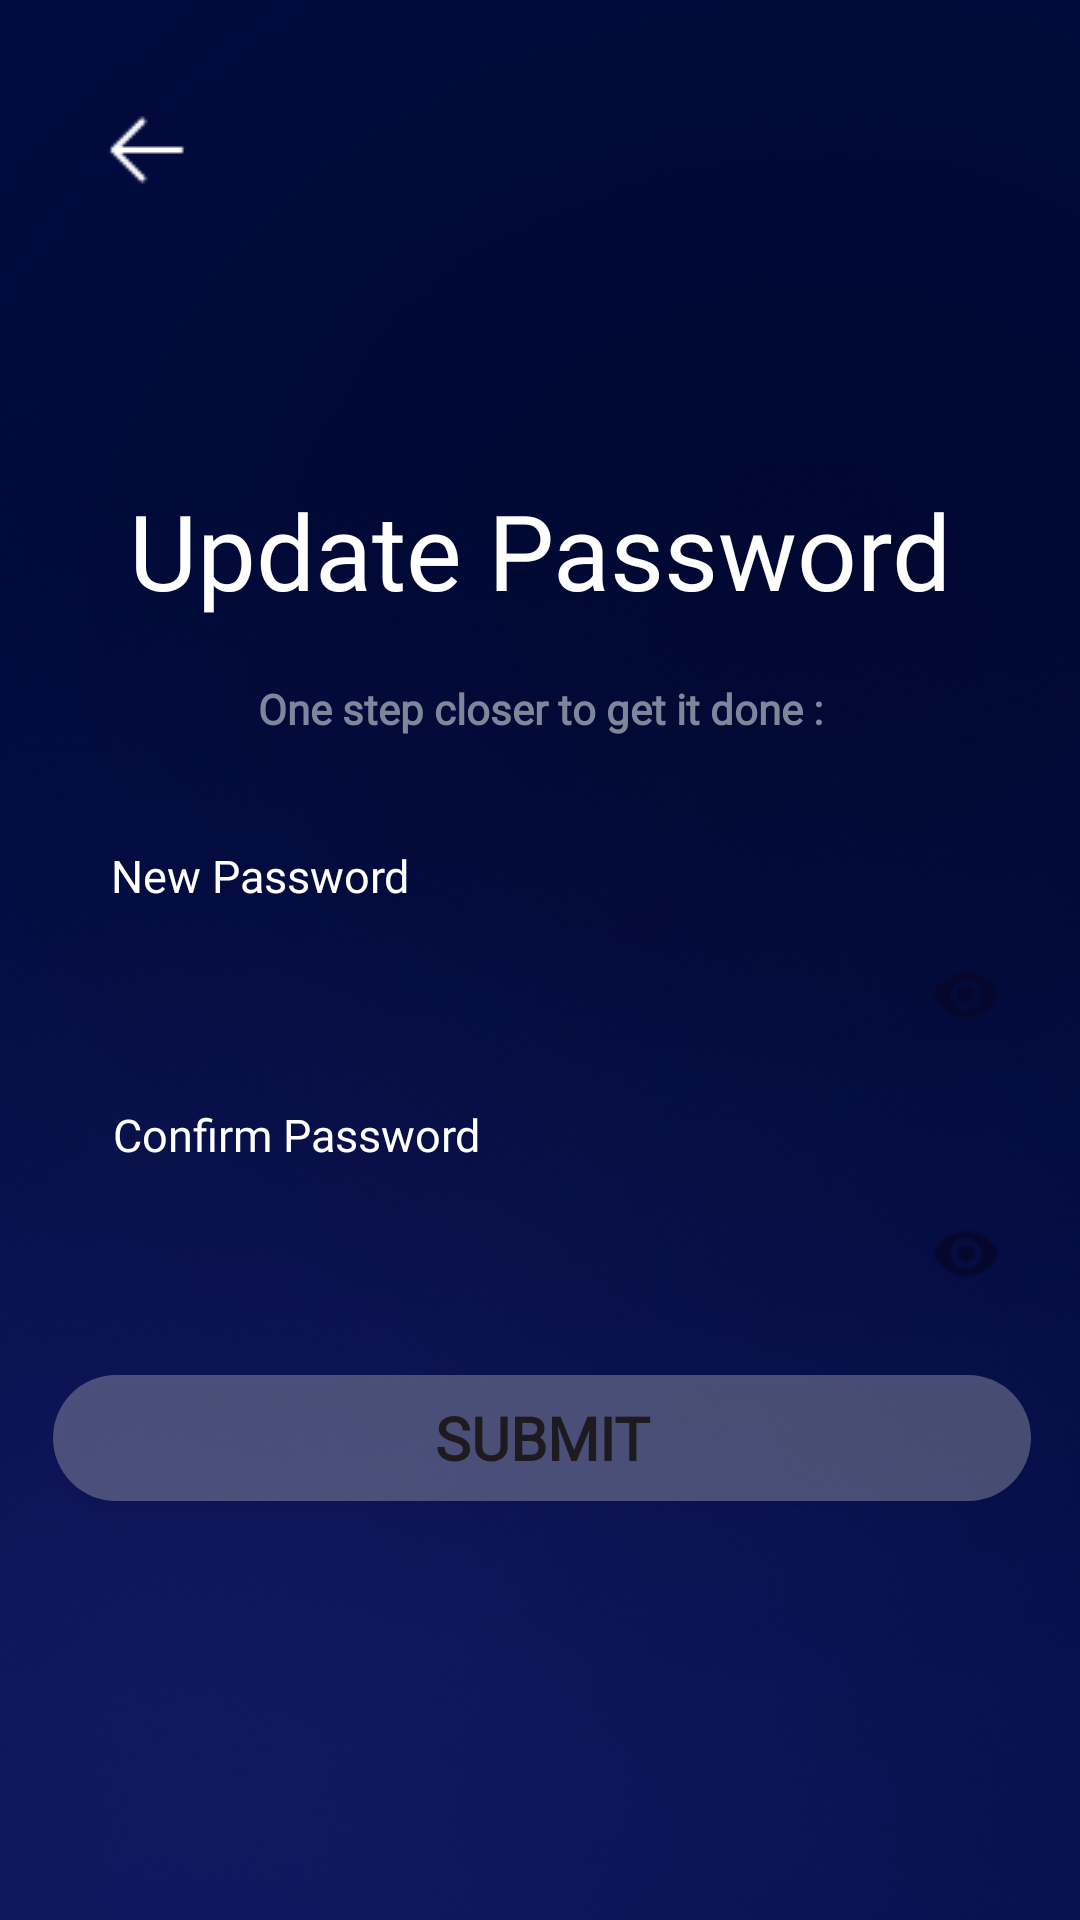

Reconstruct the res/layout file that produces this screen, plus the resources it refers to.
<!-- AndroidManifest.xml: application theme Theme.DLEEP2 -->
<!-- res/layout/activity_update_password.xml -->
<?xml version="1.0" encoding="utf-8"?>
<androidx.constraintlayout.widget.ConstraintLayout xmlns:android="http://schemas.android.com/apk/res/android"
    xmlns:app="http://schemas.android.com/apk/res-auto"
    xmlns:tools="http://schemas.android.com/tools"
    android:layout_width="match_parent"
    android:layout_height="match_parent"
    android:background="@drawable/bglogin"
    tools:context=".UpdatePasswordActivity">

    <ImageView
        android:id="@+id/backarrowUpdate"
        android:layout_width="0dp"
        android:layout_height="40dp"
        android:layout_marginStart="30dp"
        android:layout_marginTop="30dp"
        app:layout_constraintStart_toStartOf="parent"
        app:layout_constraintTop_toTopOf="parent"
        app:srcCompat="@drawable/backarrow" />

    <TextView
        android:id="@+id/NewPw"
        android:layout_width="wrap_content"
        android:layout_height="wrap_content"
        android:layout_marginTop="36dp"
        android:fontFamily="@font/montserratregular"
        android:text="New Password"
        android:textColor="@color/white"
        android:textSize="15sp"
        app:layout_constraintEnd_toEndOf="parent"
        app:layout_constraintHorizontal_bias="0.142"
        app:layout_constraintStart_toStartOf="parent"
        app:layout_constraintTop_toBottomOf="@+id/SubTitleUpdatePw" />

    <EditText
        android:id="@+id/editTextNewPw"
        android:layout_width="326dp"
        android:layout_height="42dp"
        android:layout_marginTop="8dp"
        android:background="@drawable/textboxform"
        android:drawableRight="@drawable/eyeshows"
        android:inputType="textPassword"
        android:paddingRight="8dp"
        android:textColorHint="@color/black"
        android:paddingLeft="8dp"
        app:layout_constraintEnd_toEndOf="parent"
        app:layout_constraintStart_toStartOf="parent"
        app:layout_constraintTop_toBottomOf="@+id/NewPw" />

    <TextView
        android:id="@+id/ConfirmPw"
        android:layout_width="wrap_content"
        android:layout_height="wrap_content"
        android:layout_marginTop="16dp"
        android:fontFamily="@font/montserratregular"
        android:text="Confirm Password"
        android:textColor="@color/white"
        android:textSize="15sp"
        app:layout_constraintEnd_toEndOf="parent"
        app:layout_constraintHorizontal_bias="0.159"
        app:layout_constraintStart_toStartOf="parent"
        app:layout_constraintTop_toBottomOf="@+id/editTextNewPw" />

    <EditText
        android:id="@+id/editTextConfirmPw"
        android:layout_width="326dp"
        android:layout_height="42dp"
        android:layout_marginTop="8dp"
        android:background="@drawable/textboxform"
        android:drawableRight="@drawable/eyeshows"
        android:inputType="textPassword"
        android:paddingRight="8dp"
        android:paddingLeft="8dp"
        android:textColorHint="@color/black"
        app:layout_constraintEnd_toEndOf="parent"
        app:layout_constraintStart_toStartOf="parent"
        app:layout_constraintTop_toBottomOf="@+id/ConfirmPw" />

    <Button
        android:id="@+id/buttonSubmit2"
        android:layout_width="326dp"
        android:layout_height="42dp"
        android:layout_marginTop="20dp"
        android:background="@drawable/ovalbrokengreybutton"
        android:fontFamily="@font/montserratregular"
        android:gravity="center"
        android:text="@string/submit"
        android:textSize="20sp"
        android:textStyle="bold"
        app:layout_constraintEnd_toEndOf="parent"
        app:layout_constraintHorizontal_bias="0.516"
        app:layout_constraintStart_toStartOf="parent"
        app:layout_constraintTop_toBottomOf="@+id/editTextConfirmPw" />

    <TextView
        android:id="@+id/UpdatePw"
        android:layout_width="wrap_content"
        android:layout_height="wrap_content"
        android:layout_marginTop="160dp"
        android:fontFamily="@font/montserratregular"
        android:gravity="center"
        android:text="Update Password"
        android:textColor="@color/white"
        android:textSize="35sp"
        app:layout_constraintEnd_toEndOf="parent"
        app:layout_constraintStart_toStartOf="parent"
        app:layout_constraintTop_toTopOf="parent" />

    <TextView
        android:id="@+id/SubTitleUpdatePw"
        android:layout_width="wrap_content"
        android:layout_height="wrap_content"
        android:layout_marginTop="20dp"
        android:fontFamily="@font/montserratregular"
        android:gravity="center"
        android:text="One step closer to get it done :"
        android:textColor="@color/subtextgrey"
        android:textSize="14sp"
        android:textStyle="bold"
        app:layout_constraintEnd_toEndOf="parent"
        app:layout_constraintStart_toStartOf="parent"
        app:layout_constraintTop_toBottomOf="@+id/UpdatePw" />

</androidx.constraintlayout.widget.ConstraintLayout>
<!-- resources referenced by this layout -->
<resources>
  <color name="black">#FF000000</color>
  <color name="subtextgrey">#7E879A</color>
  <color name="white">#FFFFFFFF</color>
  <!-- drawable backarrow: png bitmap (drawable, 231 bytes) -->
  <!-- drawable bglogin: png bitmap (drawable, 176383 bytes) -->
  <!-- drawable eyeshows: png bitmap (drawable, 342 bytes) -->
  <!-- drawable ovalbrokengreybutton (drawable) -->
  <?xml version="1.0" encoding="utf-8"?>
  <shape xmlns:android="http://schemas.android.com/apk/res/android">
      <corners android:radius="50dp"/>
      <solid android:color="@color/thirtygrey"></solid>
  </shape>
  <string name="submit">Submit</string>
  <style name="Theme.DLEEP2" parent="Base.Theme.DLEEP2" />
  <color name="thirtygrey">#4DD9D9D9</color>
  <style name="Base.Theme.DLEEP2" parent="Theme.Material3.DayNight.NoActionBar">
          
          
      </style>
</resources>
